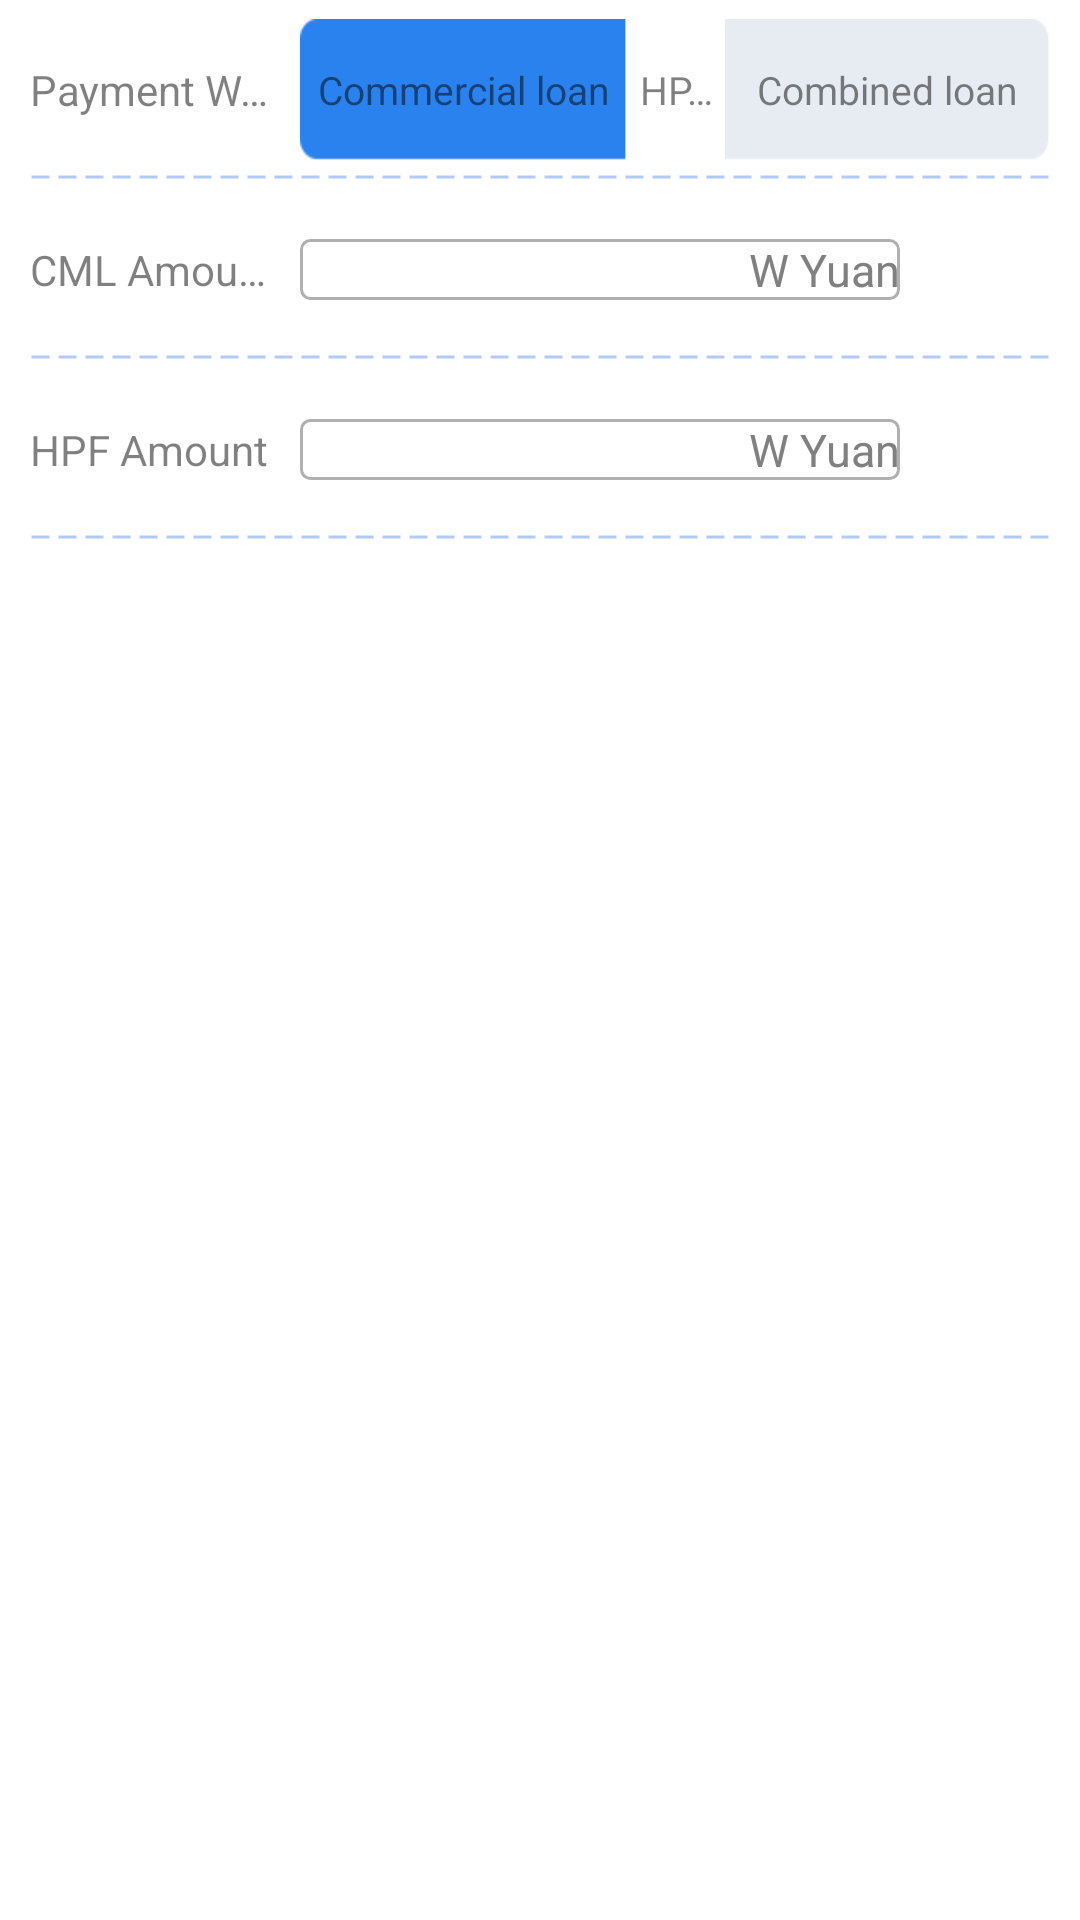

Layout XML and referenced resources for this Android screen:
<!-- AndroidManifest.xml: application theme CalculatorTheme -->
<!-- res/layout/houseloan_edit_layout.xml -->
<?xml version="1.0" encoding="utf-8"?>

<LinearLayout xmlns:android="http://schemas.android.com/apk/res/android"
    android:layout_width="match_parent"
    android:layout_height="match_parent"
    android:layerType="software"
    android:orientation="vertical" >

    <RelativeLayout
        android:id="@+id/loan_type_layout"
        style="@style/LoanItemStyle" >

        <TextView
            android:id="@+id/loan_type_text"
            style="@style/LoanItemStyle.textstyle"
            android:text="@string/payment_sytle_text" />

        <RadioGroup
            android:id="@+id/loan_type_content"
            style="@style/LoanItemStyle.radioitem"
            android:layout_toEndOf="@id/loan_type_text"
            android:layout_toRightOf="@id/loan_type_text"
            android:checkedButton="@+id/loan_type_content_1"
            android:gravity="center_vertical"
            android:orientation="horizontal" >

            <RadioButton
                android:id="@+id/loan_type_content_1"
                style="@style/LoanItemStyle.radioitem.item"
                android:background="@drawable/loan_payment_item_bg_left"
                android:text="@string/payment_sytle_text1" >
"
            </RadioButton>

            <RadioButton
                android:id="@+id/loan_type_content_2"
                style="@style/LoanItemStyle.radioitem.item"
                android:background="@drawable/loan_payment_item_bg_middle"
                android:text="@string/payment_sytle_text2" >
            </RadioButton>

            <RadioButton
                android:id="@+id/loan_type_content_3"
                style="@style/LoanItemStyle.radioitem.item"
                android:background="@drawable/loan_payment_item_bg_right"
                android:text="@string/payment_sytle_text3" >
            </RadioButton>
        </RadioGroup>

        <View
            style="@style/LoanItemStyle.divideline"
            android:layout_alignParentBottom="true" />
    </RelativeLayout>

    <RelativeLayout
        android:id="@+id/loan_amount_1"
        style="@style/LoanItemStyle" >

        <TextView
            android:id="@+id/loan_amount_text_1"
            style="@style/LoanItemStyle.textstyle"
            android:text="@string/payment_sytle_amount_text1" />

        <EditText
            android:id="@+id/loan_amount_edit_1"
            style="@style/LoanItemStyle.edittextstyle"
            android:layout_toEndOf="@id/loan_amount_text_1"
            android:layout_toRightOf="@id/loan_amount_text_1"
            android:hint="@string/wang" />

        <View
            style="@style/LoanItemStyle.divideline"
            android:layout_alignParentBottom="true" />
    </RelativeLayout>
    <RelativeLayout
        android:id="@+id/loan_amount_2"
        style="@style/LoanItemStyle" >

        <TextView
            android:id="@+id/loan_amount_text_2"
            style="@style/LoanItemStyle.textstyle"
            android:text="@string/payment_sytle_amount_text2" />

        <EditText
            android:id="@+id/loan_amount_edit_2"
            style="@style/LoanItemStyle.edittextstyle"
            android:layout_toEndOf="@id/loan_amount_text_2"
            android:layout_toRightOf="@id/loan_amount_text_2"
            android:hint="@string/wang" />

        <View
            style="@style/LoanItemStyle.divideline"
            android:layout_alignParentBottom="true" />
    </RelativeLayout>
</LinearLayout>
<!-- resources referenced by this layout -->
<resources>
  <!-- drawable loan_payment_item_bg_left (drawable) -->
  <?xml version="1.0" encoding="utf-8"?>
  <selector xmlns:android="http://schemas.android.com/apk/res/android" >
      <item android:state_selected="true" android:drawable="@drawable/loan_item_left_checked"/>
      <item android:state_pressed="true" android:drawable="@drawable/loan_item_left_checked"/>
      <item android:state_checked="true" android:drawable="@drawable/loan_item_left_checked"/>
      <item  android:drawable="@drawable/loan_item_left"/>
  </selector>
  <!-- drawable loan_payment_item_bg_right (drawable) -->
  <?xml version="1.0" encoding="utf-8"?>
  <selector xmlns:android="http://schemas.android.com/apk/res/android" >
      <item android:state_selected="true" android:drawable="@drawable/loan_item_right_checked"/>
      <item android:state_pressed="true" android:drawable="@drawable/loan_item_right_checked"/>
      <item android:state_checked="true" android:drawable="@drawable/loan_item_right_checked"/>
      <item  android:drawable="@drawable/loan_item_right"/>
  </selector>
  <string name="payment_sytle_amount_text1">CML Amount</string>
  <string name="payment_sytle_amount_text2">HPF Amount</string>
  <string name="payment_sytle_text">Payment Way</string>
  <string name="payment_sytle_text1">Commercial loan</string>
  <string name="payment_sytle_text2">HPF loan</string>
  <string name="payment_sytle_text3">Combined loan</string>
  <string name="wang">W Yuan</string>
  <style name="LoanItemStyle">
          <item name="android:layout_width">match_parent</item>
          <item name="android:layout_height">@dimen/list_view_item_height</item>
      </style>
  <style name="LoanItemStyle.divideline">
          <item name="android:layout_width">match_parent</item>
          <item name="android:layout_height">2dp</item>
         	<item name="android:background">@drawable/dash_line</item>
         	<item name="android:layout_marginRight">10dp</item>
         	<item name="android:layout_marginLeft">10dp</item>
      </style>
  <style name="LoanItemStyle.radioitem">
          <item name="android:layout_width">wrap_content</item>
          <item name="android:layout_height">@dimen/list_view_item_height</item>
          <item name="android:layout_centerVertical">true</item>
          <item name="android:layout_marginRight">10dp</item>
      </style>
  <style name="CalculatorTheme" parent="AppBaseTheme">
          
      </style>
  <dimen name="list_view_item_height">60dp</dimen>
  <!-- drawable dash_line (drawable) -->
  <?xml version="1.0" encoding="utf-8"?>
  
  <shape xmlns:android="http://schemas.android.com/apk/res/android"
      android:shape="line" >
  
      <stroke
          android:dashGap="3dp"
          android:dashWidth="6dp"
          android:width="1dp"
          android:color="#7f6495ED" />
      
      <size android:height="1dp" />
  
  </shape>
  <style name="AppBaseTheme" parent="@android:style/Theme.Holo.Light">
          <item name="android:actionBarStyle">@style/OctopusActionBarStyle</item>
  		<item name="android:windowBackground">@color/activity_background</item>
  
      </style>
  <style name="OctopusActionBarStyle" parent="android:Widget.ActionBar">
      	<item name="android:background">@color/actionbar_background</item>
      	<item name="android:titleTextStyle">@style/ActionBarTitleStyle</item>
  	</style>
  <color name="activity_background">#e5ffffff</color>
  <color name="actionbar_background">#7fffffff</color>
  <style name="ActionBarTitleStyle" parent="@android:style/TextAppearance.Holo.Widget.ActionBar.Title">
      	<item name="android:textSize">20sp</item>
      	<item name="android:gravity">center</item>
  	    <item name="android:layout_width">wrap_content</item>
          <item name="android:layout_height">match_parent</item>
  	</style>
</resources>
